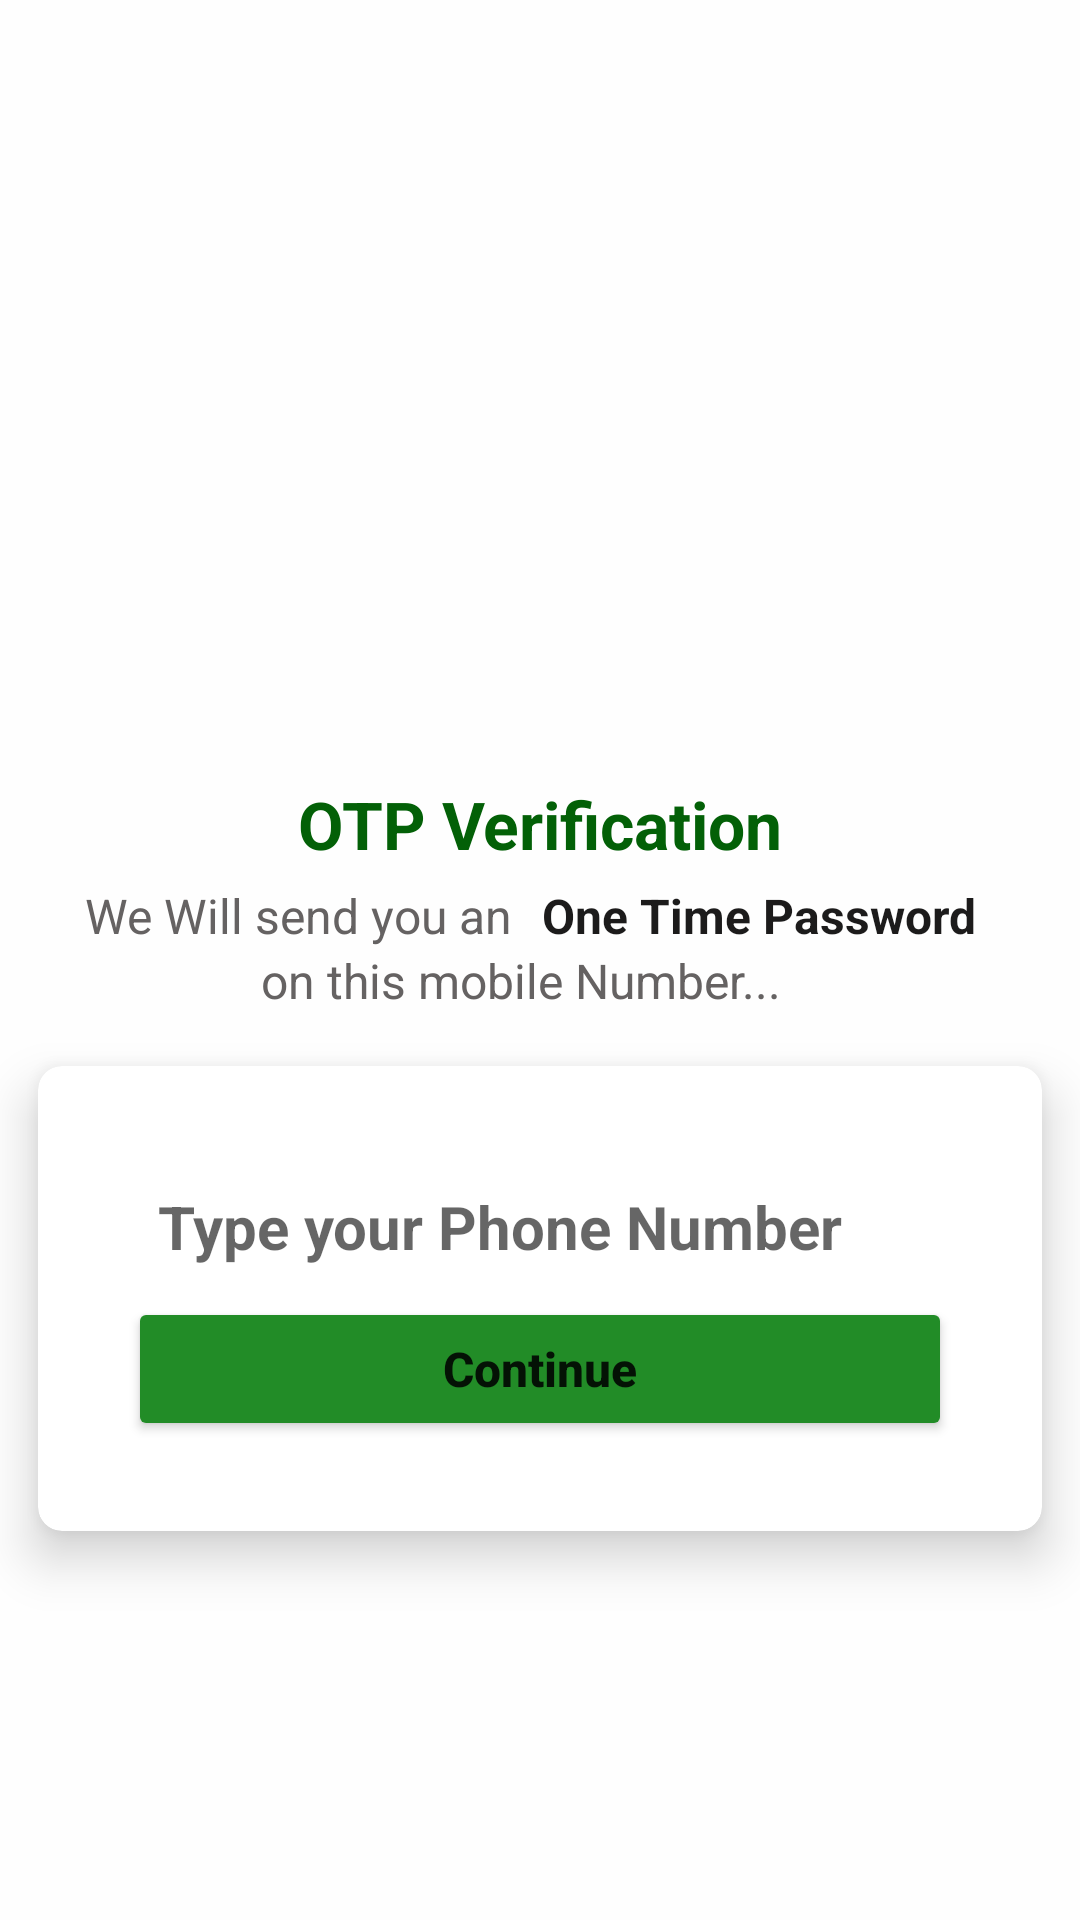

The Android layout XML behind this screen, and the referenced resources:
<!-- AndroidManifest.xml: application theme Base.Theme.ChatApp -->
<!-- res/layout/activity_verification.xml -->
<?xml version="1.0" encoding="utf-8"?>
<LinearLayout xmlns:android="http://schemas.android.com/apk/res/android"
    xmlns:app="http://schemas.android.com/apk/res-auto"
    xmlns:tools="http://schemas.android.com/tools"
    android:layout_width="match_parent"
    android:layout_height="match_parent"
    android:layout_gravity="center"
    android:background="#FEFEFE"
    android:gravity="center_horizontal"
    android:orientation="vertical"
    tools:context=".VerificationActivity">

    <ImageView
        android:layout_width="250dp"
        android:layout_height="250dp"
        android:layout_marginTop="10dp"
        android:scaleType="centerCrop"
        android:src="@drawable/sendotp" />

    <TextView
        android:layout_width="match_parent"
        android:layout_height="wrap_content"
        android:text="OTP Verification"
        android:textAlignment="center"
        android:textColor="#036007"
        android:textSize="22sp"
        android:textStyle="bold" />

    <LinearLayout
        android:layout_width="match_parent"
        android:layout_height="wrap_content"
        android:layout_gravity="center"
        android:layout_marginTop="5dp"
        android:gravity="center"
        android:orientation="horizontal">

        <TextView
            android:layout_width="wrap_content"
            android:layout_height="wrap_content"
            android:layout_marginEnd="6dp"
            android:text="We Will send you an "
            android:textColor="#656262"
            android:textSize="16sp"
            android:textStyle="normal" />

        <TextView
            android:layout_width="wrap_content"
            android:layout_height="wrap_content"
            android:layout_marginEnd="6dp"
            android:text="One Time Password"
            android:textColor="#1C1B1B"
            android:textSize="16sp"
            android:textStyle="bold" />
    </LinearLayout>

    <TextView
        android:layout_width="wrap_content"
        android:layout_height="wrap_content"
        android:layout_marginEnd="6dp"
        android:text="on this mobile Number..."
        android:textColor="#656262"
        android:textSize="16sp"
        android:textStyle="normal" />

    <androidx.cardview.widget.CardView
        android:layout_width="match_parent"
        android:layout_height="wrap_content"
        app:cardBackgroundColor="#FFFFFF"
        app:cardCornerRadius="8dp"
        app:cardElevation="10dp"
        app:cardUseCompatPadding="true">

        <LinearLayout
            android:layout_width="match_parent"
            android:layout_height="wrap_content"
            android:layout_gravity="center"
            android:layout_margin="15dp"
            android:gravity="center"
            android:orientation="vertical"
            android:padding="15dp">

            <EditText
                android:id="@+id/editNumber"
                android:layout_width="match_parent"
                android:layout_height="wrap_content"
                android:background="@drawable/background_shape"
                android:ems="1"
                android:hint="Type your Phone Number"
                android:inputType="phone"
                android:padding="10dp"
                android:textColor="#1C1C1C"
                android:textSize="20sp"
                android:textStyle="bold|normal" />

            <Button
                android:id="@+id/continueBtn"
                android:layout_width="match_parent"
                android:layout_height="wrap_content"
                android:backgroundTint="#228C27"
                android:text="Continue"
                android:textAllCaps="false"
                android:textSize="16sp"
                android:textStyle="bold|normal" />

        </LinearLayout>
    </androidx.cardview.widget.CardView>
</LinearLayout>
<!-- resources referenced by this layout -->
<resources>
  <style name="Base.Theme.ChatApp" parent="Theme.AppCompat.DayNight.NoActionBar">
          
          <item name="colorPrimary">@color/primaryColor</item>
          <item name="colorAccent">@color/accentColor</item>
          
      </style>
  <color name="primaryColor">#FF5722</color>
  <color name="accentColor">#03A9F4</color>
</resources>
